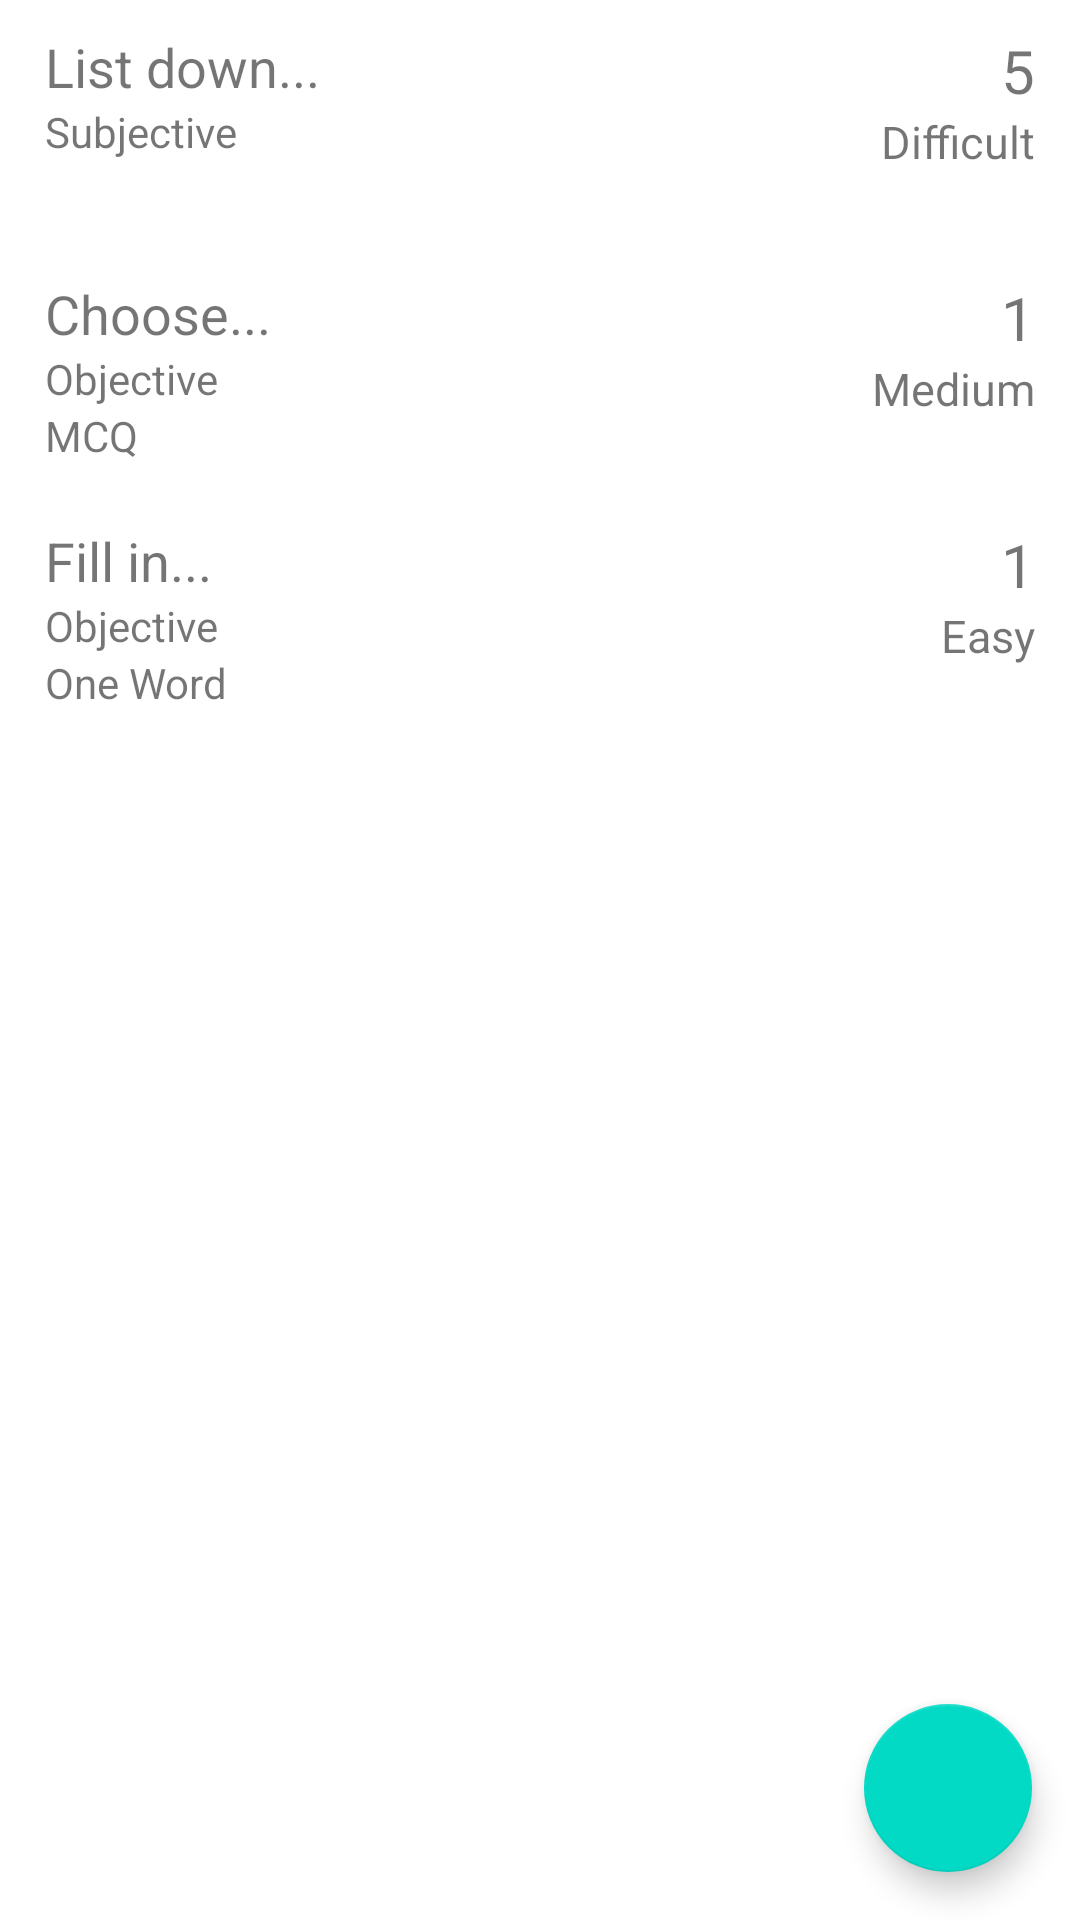

Layout XML and referenced resources for this Android screen:
<!-- AndroidManifest.xml: application theme Theme.OnlineQuizSystem -->
<!-- res/layout/activity_instructor_question_bank_list.xml -->
<?xml version="1.0" encoding="utf-8"?>
<androidx.constraintlayout.widget.ConstraintLayout xmlns:android="http://schemas.android.com/apk/res/android"
    xmlns:app="http://schemas.android.com/apk/res-auto"
    xmlns:tools="http://schemas.android.com/tools"
    android:layout_width="match_parent"
    android:layout_height="match_parent"
    tools:context=".InstructorQuestionBankListActivity">

    <RelativeLayout
        android:id="@+id/item_instructor_bank_quiz_list_layout1"
        android:layout_width="match_parent"
        android:layout_height="wrap_content"
        app:layout_constraintTop_toTopOf="parent">

        <LinearLayout
            android:layout_width="match_parent"
            android:layout_height="wrap_content"
            android:orientation="horizontal"
            android:paddingHorizontal="5dp"
            android:paddingTop="10dp"
            android:paddingBottom="10dp">

            <LinearLayout
                android:layout_width="0dp"
                android:layout_height="wrap_content"
                android:layout_weight="1"
                android:orientation="vertical"
                android:paddingStart="10dp"
                tools:ignore="RtlSymmetry">

                <com.google.android.material.textview.MaterialTextView
                    android:id="@+id/question_item_instructor_question_bank_list1"
                    android:layout_width="wrap_content"
                    android:layout_height="wrap_content"
                    android:text="List down..."
                    android:textSize="18sp" />

                <com.google.android.material.textview.MaterialTextView
                    android:id="@+id/question_type_item_instructor_question_bank_list1"
                    android:layout_width="wrap_content"
                    android:layout_height="wrap_content"
                    android:text="Subjective" />

                <com.google.android.material.textview.MaterialTextView
                    android:id="@+id/objective_type_item_instructor_question_bank_list1"
                    android:layout_width="wrap_content"
                    android:layout_height="wrap_content"
                    android:text="" />
            </LinearLayout>

            <LinearLayout
                android:layout_width="wrap_content"
                android:layout_height="wrap_content"
                android:gravity="center_vertical"
                android:orientation="vertical"
                android:paddingStart="10dp"
                android:paddingEnd="10dp"
                tools:ignore="RtlSymmetry">

                <com.google.android.material.textview.MaterialTextView
                    android:id="@+id/marks_item_instructor_question_bank_list1"
                    android:layout_width="wrap_content"
                    android:layout_height="wrap_content"
                    android:layout_gravity="right"
                    android:text="5"
                    android:textSize="20sp" />

                <com.google.android.material.textview.MaterialTextView
                    android:id="@+id/difficulty_item_instructor_question_bank_list1"
                    android:layout_width="wrap_content"
                    android:layout_height="wrap_content"
                    android:text="Difficult"
                    android:textSize="15sp" />

            </LinearLayout>
        </LinearLayout>

        <androidx.appcompat.widget.AppCompatButton
            android:id="@+id/button_item_instructor_question_bank_list1"
            android:layout_width="match_parent"
            android:layout_height="wrap_content"
            android:background="@color/transparent"
            android:onClick="InstructorQuestionBankEditButton" />
    </RelativeLayout>

    <RelativeLayout
        android:id="@+id/item_instructor_bank_quiz_list_layout2"
        android:layout_width="match_parent"
        android:layout_height="wrap_content"
        app:layout_constraintTop_toBottomOf="@+id/item_instructor_bank_quiz_list_layout1">

        <LinearLayout
            android:layout_width="match_parent"
            android:layout_height="wrap_content"
            android:orientation="horizontal"
            android:paddingHorizontal="5dp"
            android:paddingTop="10dp"
            android:paddingBottom="10dp">

            <LinearLayout
                android:layout_width="0dp"
                android:layout_height="wrap_content"
                android:layout_weight="1"
                android:orientation="vertical"
                android:paddingStart="10dp"
                tools:ignore="RtlSymmetry">

                <com.google.android.material.textview.MaterialTextView
                    android:id="@+id/question_item_instructor_question_bank_list2"
                    android:layout_width="wrap_content"
                    android:layout_height="wrap_content"
                    android:text="Choose..."
                    android:textSize="18sp" />

                <com.google.android.material.textview.MaterialTextView
                    android:id="@+id/question_type_item_instructor_question_bank_list2"
                    android:layout_width="wrap_content"
                    android:layout_height="wrap_content"
                    android:text="Objective" />

                <com.google.android.material.textview.MaterialTextView
                    android:id="@+id/objective_type_item_instructor_question_bank_list2"
                    android:layout_width="wrap_content"
                    android:layout_height="wrap_content"
                    android:text="MCQ" />
            </LinearLayout>

            <LinearLayout
                android:layout_width="wrap_content"
                android:layout_height="wrap_content"
                android:gravity="center_vertical"
                android:orientation="vertical"
                android:paddingStart="10dp"
                android:paddingEnd="10dp"
                tools:ignore="RtlSymmetry">

                <com.google.android.material.textview.MaterialTextView
                    android:id="@+id/marks_item_instructor_question_bank_list2"
                    android:layout_width="wrap_content"
                    android:layout_height="wrap_content"
                    android:layout_gravity="right"
                    android:text="1"
                    android:textSize="20sp" />

                <com.google.android.material.textview.MaterialTextView
                    android:id="@+id/difficulty_item_instructor_question_bank_list2"
                    android:layout_width="wrap_content"
                    android:layout_height="wrap_content"
                    android:text="Medium"
                    android:textSize="15sp" />

            </LinearLayout>
        </LinearLayout>

        <androidx.appcompat.widget.AppCompatButton
            android:id="@+id/button_item_instructor_question_bank_list2"
            android:layout_width="match_parent"
            android:layout_height="wrap_content"
            android:background="@color/transparent"
            android:onClick="InstructorQuestionBankEditButton" />
    </RelativeLayout>

    <RelativeLayout
        android:id="@+id/item_instructor_bank_quiz_list_layout3"
        android:layout_width="match_parent"
        android:layout_height="wrap_content"
        app:layout_constraintTop_toBottomOf="@+id/item_instructor_bank_quiz_list_layout2">

        <LinearLayout
            android:layout_width="match_parent"
            android:layout_height="wrap_content"
            android:orientation="horizontal"
            android:paddingHorizontal="5dp"
            android:paddingTop="10dp"
            android:paddingBottom="10dp">

            <LinearLayout
                android:layout_width="0dp"
                android:layout_height="wrap_content"
                android:layout_weight="1"
                android:orientation="vertical"
                android:paddingStart="10dp"
                tools:ignore="RtlSymmetry">

                <com.google.android.material.textview.MaterialTextView
                    android:id="@+id/question_item_instructor_question_bank_list3"
                    android:layout_width="wrap_content"
                    android:layout_height="wrap_content"
                    android:text="Fill in..."
                    android:textSize="18sp" />

                <com.google.android.material.textview.MaterialTextView
                    android:id="@+id/question_type_item_instructor_question_bank_list3"
                    android:layout_width="wrap_content"
                    android:layout_height="wrap_content"
                    android:text="Objective" />

                <com.google.android.material.textview.MaterialTextView
                    android:id="@+id/objective_type_item_instructor_question_bank_list3"
                    android:layout_width="wrap_content"
                    android:layout_height="wrap_content"
                    android:text="One Word" />
            </LinearLayout>

            <LinearLayout
                android:layout_width="wrap_content"
                android:layout_height="wrap_content"
                android:gravity="center_vertical"
                android:orientation="vertical"
                android:paddingStart="10dp"
                android:paddingEnd="10dp"
                tools:ignore="RtlSymmetry">

                <com.google.android.material.textview.MaterialTextView
                    android:id="@+id/marks_item_instructor_question_bank_list3"
                    android:layout_width="wrap_content"
                    android:layout_height="wrap_content"
                    android:layout_gravity="right"
                    android:text="1"
                    android:textSize="20sp" />

                <com.google.android.material.textview.MaterialTextView
                    android:id="@+id/difficulty_item_instructor_question_bank_list3"
                    android:layout_width="wrap_content"
                    android:layout_height="wrap_content"
                    android:text="Easy"
                    android:textSize="15sp" />

            </LinearLayout>
        </LinearLayout>

        <androidx.appcompat.widget.AppCompatButton
            android:id="@+id/button_item_instructor_question_bank_list3"
            android:layout_width="match_parent"
            android:layout_height="wrap_content"
            android:background="@color/transparent"
            android:onClick="InstructorQuestionBankEditButton" />
    </RelativeLayout>

    <com.google.android.material.floatingactionbutton.FloatingActionButton
        android:layout_width="wrap_content"
        android:layout_height="wrap_content"
        android:layout_gravity="bottom|end"
        android:layout_margin="16dp"
        android:onClick="InstructorQuestionBankAddButton"
        app:layout_constraintBottom_toBottomOf="parent"
        app:layout_constraintRight_toRightOf="parent"
        app:srcCompat="@drawable/ic_plus" />

</androidx.constraintlayout.widget.ConstraintLayout>
<!-- resources referenced by this layout -->
<resources>
  <color name="transparent">#00000000</color>
  <style name="Theme.OnlineQuizSystem" parent="Theme.MaterialComponents.DayNight.DarkActionBar">
          
          <item name="colorPrimary">@color/purple_500</item>
          <item name="colorPrimaryVariant">@color/purple_700</item>
          <item name="colorOnPrimary">@color/white</item>
          
          <item name="colorSecondary">@color/teal_200</item>
          <item name="colorSecondaryVariant">@color/teal_700</item>
          <item name="colorOnSecondary">@color/black</item>
          
          <item name="android:statusBarColor" tools:targetApi="l">?attr/colorPrimaryVariant</item>
          
      </style>
  <color name="purple_500">#FF6200EE</color>
  <color name="purple_700">#FF3700B3</color>
  <color name="white">#FFFFFFFF</color>
  <color name="teal_200">#FF03DAC5</color>
  <color name="teal_700">#FF018786</color>
  <color name="black">#FF000000</color>
</resources>
